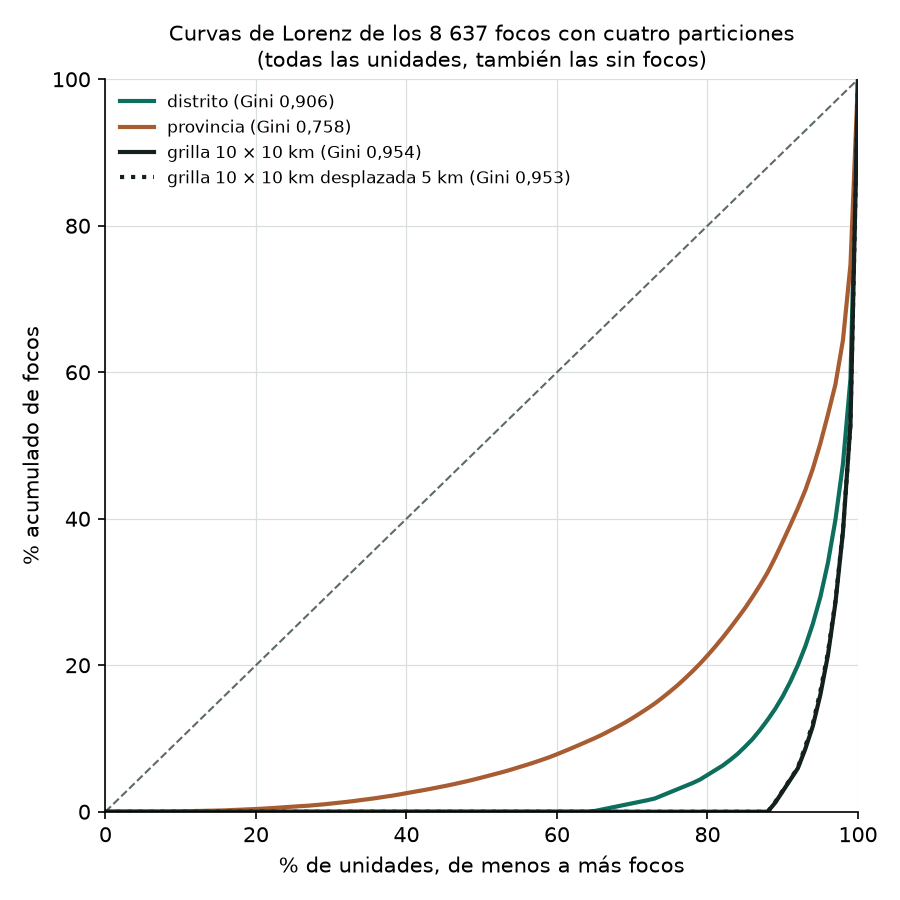

Values plotted in this chart, from the file beside it:
unidad, pct_unidades, pct_focos
distrito, 0.0, 0.0
distrito, 1.0, 0.0
distrito, 2.0, 0.0
distrito, 3.0, 0.0
distrito, 4.0, 0.0
distrito, 5.0, 0.0
distrito, 6.0, 0.0
distrito, 7.0, 0.0
distrito, 8.0, 0.0
distrito, 9.0, 0.0
distrito, 10.0, 0.0
distrito, 11.0, 0.0
distrito, 12.0, 0.0
distrito, 13.0, 0.0
distrito, 14.0, 0.0
distrito, 15.0, 0.0
distrito, 16.0, 0.0
distrito, 17.0, 0.0
distrito, 18.0, 0.0
distrito, 19.0, 0.0
distrito, 20.0, 0.0
distrito, 21.0, 0.0
distrito, 22.0, 0.0
distrito, 23.0, 0.0
distrito, 24.0, 0.0
distrito, 25.0, 0.0
distrito, 26.0, 0.0
distrito, 27.0, 0.0
distrito, 28.0, 0.0
distrito, 29.0, 0.0
distrito, 30.0, 0.0
distrito, 31.0, 0.0
distrito, 32.0, 0.0
distrito, 33.0, 0.0
distrito, 34.0, 0.0
distrito, 35.0, 0.0
distrito, 36.0, 0.0
distrito, 37.0, 0.0
distrito, 38.0, 0.0
distrito, 39.0, 0.0
distrito, 40.0, 0.0
distrito, 41.0, 0.0
distrito, 42.0, 0.0
distrito, 43.0, 0.0
distrito, 44.0, 0.0
distrito, 45.0, 0.0
distrito, 46.0, 0.0
distrito, 47.0, 0.0
distrito, 48.0, 0.0
distrito, 49.0, 0.0
distrito, 50.0, 0.0
distrito, 51.0, 0.0
distrito, 52.0, 0.0
distrito, 53.0, 0.0
distrito, 54.0, 0.0
distrito, 55.0, 0.0
distrito, 56.0, 0.0
distrito, 57.0, 0.0
distrito, 58.0, 0.0
distrito, 59.0, 0.0
... 344 more rows
